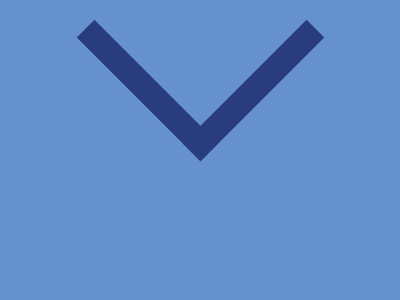

Write a web page that renders exactly this picture using CSS.

<div></div>
<style>
  body{
    background: #6592CF;
    display: flex;
    justify-content : center;
  }
  div {
    position: absolute;
    width: 150px;
    aspect-ratio: 1;
    transform: rotate(45deg);
    border-bottom: 25px solid #293D7E;
    border-right: 25px solid #293D7E;
    top: -50px;
  }
  div::after{
    content:" test";
    width: 50px;
    height: 50px;
    background: red;
    display: block;
    position: relative;
    z-index: 2;
  }
</style>